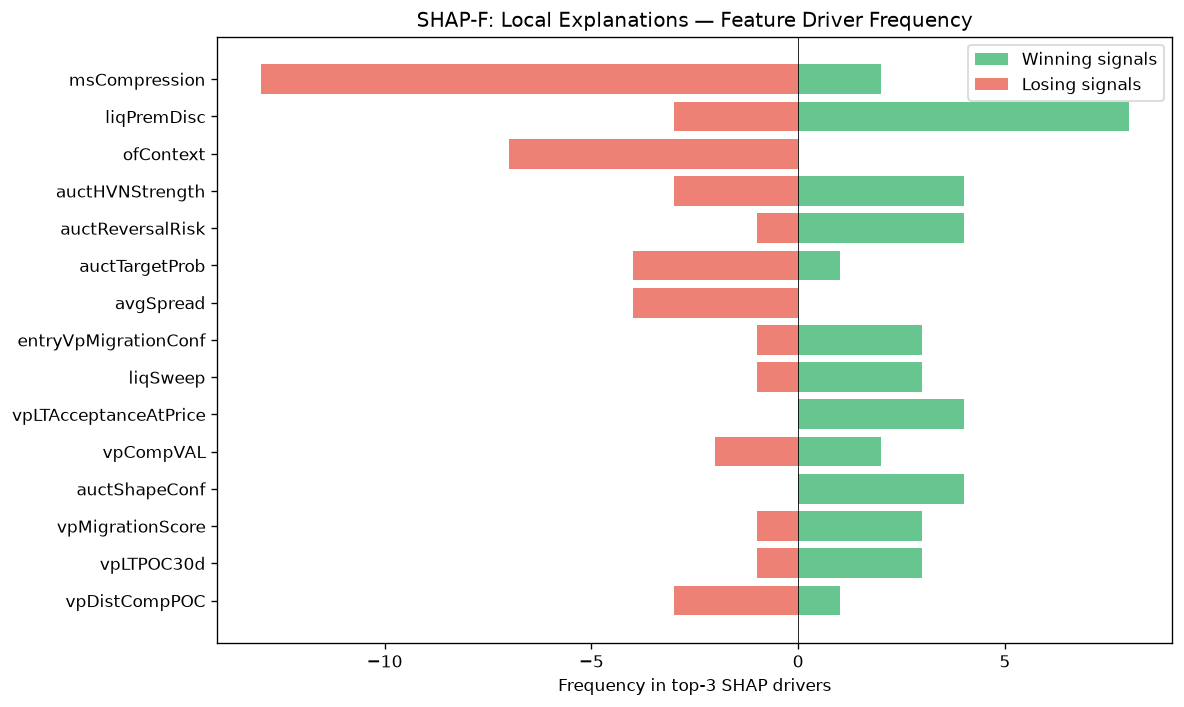

Source data for this figure (header and first rows):
feature, win_top3_freq, lose_top3_freq, total_top3_freq, win_bias
msCompression, 2, 13, 15, 0.1333
liqPremDisc, 8, 3, 11, 0.7273
ofContext, 0, 7, 7, 0.0
auctHVNStrength, 4, 3, 7, 0.5714
auctReversalRisk, 4, 1, 5, 0.8
auctTargetProb, 1, 4, 5, 0.2
avgSpread, 0, 4, 4, 0.0
entryVpMigrationConf, 3, 1, 4, 0.75
liqSweep, 3, 1, 4, 0.75
vpLTAcceptanceAtPrice, 4, 0, 4, 1
vpCompVAL, 2, 2, 4, 0.5
auctShapeConf, 4, 0, 4, 1
vpMigrationScore, 3, 1, 4, 0.75
vpLTPOC30d, 3, 1, 4, 0.75
vpDistCompPOC, 1, 3, 4, 0.25
spreadPoints, 0, 3, 3, 0.0
auctExhaustion, 3, 0, 3, 1
liqStopCluster, 0, 3, 3, 0.0
msContext, 0, 3, 3, 0.0
auctVAExpRate, 2, 0, 2, 1
auctLVNStrength, 2, 0, 2, 1
ofDeltaProxy, 2, 0, 2, 1
liqEqualHL, 0, 2, 2, 0.0
spreadToATR, 0, 2, 2, 0.0
msTickImbalance, 2, 0, 2, 1
vpBestHVNScore, 0, 2, 2, 0.0
atrProxy, 0, 1, 1, 0.0
auctRegimeConf, 1, 0, 1, 1
vpPriceVsPOC, 1, 0, 1, 1
liqContext, 1, 0, 1, 1
ofFlowIntensity, 1, 0, 1, 1
auctTradeQuality, 1, 0, 1, 1
entryLTNearestZoneStrength, 1, 0, 1, 1
auctDistHVN, 1, 0, 1, 1
